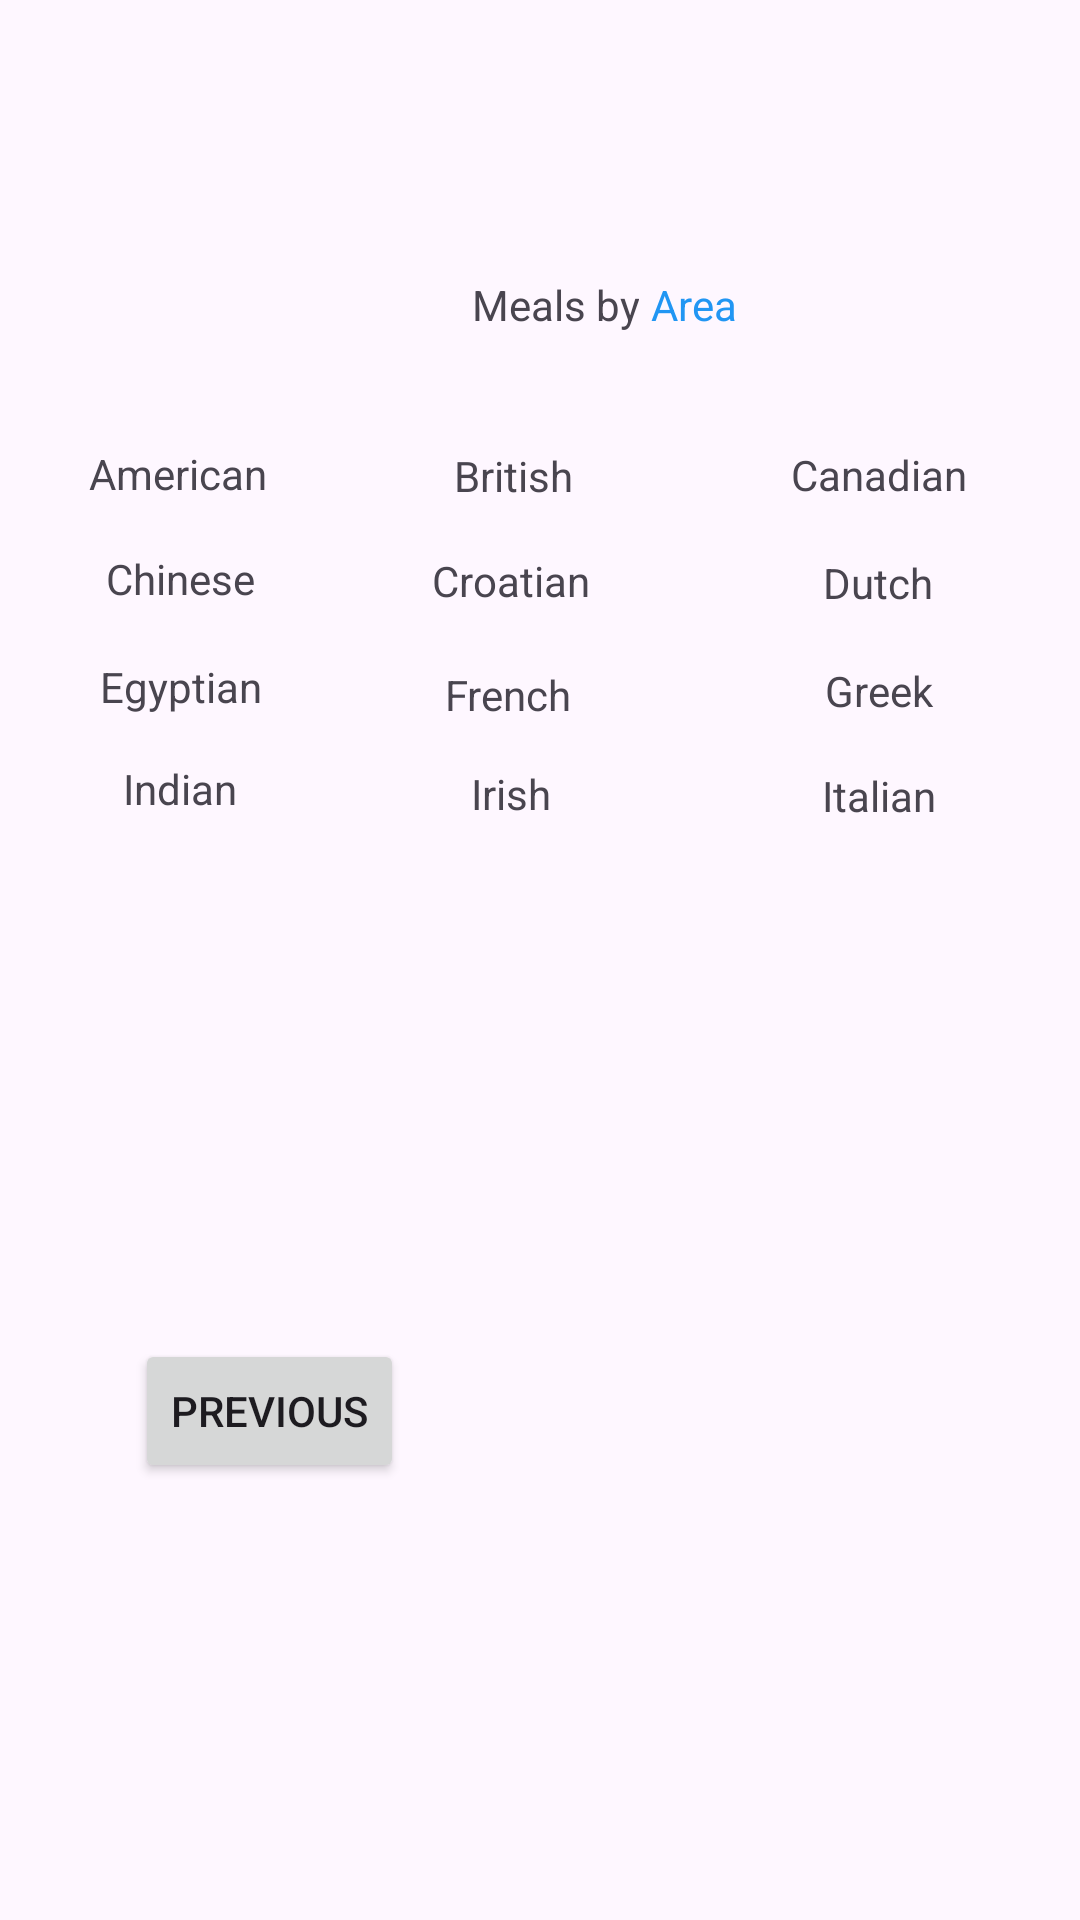

Here is an Android app screen rendered from its layout file. Give the layout XML and the strings, colors and styles it references.
<!-- AndroidManifest.xml: application theme Theme.MyApplicationnn -->
<!-- res/layout/activity_third_page.xml -->
<?xml version="1.0" encoding="utf-8"?>
<androidx.constraintlayout.widget.ConstraintLayout xmlns:android="http://schemas.android.com/apk/res/android"
    xmlns:app="http://schemas.android.com/apk/res-auto"
    xmlns:tools="http://schemas.android.com/tools"
    android:layout_width="match_parent"
    android:layout_height="match_parent"
    tools:context=".ThirdPage">

    <Button
        android:id="@+id/button3"
        android:layout_width="wrap_content"
        android:layout_height="wrap_content"
        android:text="Previous"
        app:layout_constraintBottom_toBottomOf="parent"
        app:layout_constraintEnd_toEndOf="parent"
        app:layout_constraintHorizontal_bias="0.166"
        app:layout_constraintStart_toStartOf="parent"
        app:layout_constraintTop_toTopOf="parent"
        app:layout_constraintVertical_bias="0.754" />

    <TextView
        android:id="@+id/mealsby"
        android:layout_width="69dp"
        android:layout_height="23dp"
        android:layout_marginStart="144dp"
        android:layout_marginLeft="144dp"
        android:text="Meals by"
        android:textAlignment="viewEnd"
        app:layout_constraintBottom_toBottomOf="parent"
        app:layout_constraintStart_toStartOf="parent"
        app:layout_constraintTop_toTopOf="parent"
        app:layout_constraintVertical_bias="0.149" />

    <TextView
        android:id="@+id/area"
        android:layout_width="36dp"
        android:layout_height="23dp"
        android:text="Area"
        android:textAlignment="center"
        android:textColor="#2196F3"
        app:layout_constraintBottom_toBottomOf="parent"
        app:layout_constraintEnd_toEndOf="parent"
        app:layout_constraintHorizontal_bias="0.0"
        app:layout_constraintStart_toEndOf="@+id/mealsby"
        app:layout_constraintTop_toTopOf="parent"
        app:layout_constraintVertical_bias="0.149" />

    <TextView
        android:id="@+id/textView3"
        android:layout_width="82dp"
        android:layout_height="20dp"
        android:layout_marginTop="16dp"
        android:text="Chinese"
        android:textAlignment="center"
        app:layout_constraintEnd_toEndOf="@+id/textView8"
        app:layout_constraintHorizontal_bias="0.555"
        app:layout_constraintStart_toStartOf="@+id/textView8"
        app:layout_constraintTop_toBottomOf="@+id/textView8" />

    <TextView
        android:id="@+id/textView4"
        android:layout_width="93dp"
        android:layout_height="18dp"
        android:layout_marginTop="16dp"
        android:text="Egyptian"
        android:textAlignment="center"
        app:layout_constraintEnd_toEndOf="@+id/textView3"
        app:layout_constraintHorizontal_bias="0.512"
        app:layout_constraintStart_toStartOf="@+id/textView3"
        app:layout_constraintTop_toBottomOf="@+id/textView3" />

    <TextView
        android:id="@+id/textView7"
        android:layout_width="87dp"
        android:layout_height="21dp"
        android:layout_marginTop="16dp"
        android:text="Indian"
        android:textAlignment="center"
        app:layout_constraintEnd_toEndOf="@+id/textView4"
        app:layout_constraintStart_toStartOf="@+id/textView4"
        app:layout_constraintTop_toBottomOf="@+id/textView4" />

    <TextView
        android:id="@+id/textView8"
        android:layout_width="94dp"
        android:layout_height="19dp"
        android:text="American"
        android:textAlignment="center"
        app:layout_constraintBottom_toBottomOf="parent"
        app:layout_constraintEnd_toEndOf="parent"
        app:layout_constraintHorizontal_bias="0.046"
        app:layout_constraintStart_toStartOf="parent"
        app:layout_constraintTop_toTopOf="parent"
        app:layout_constraintVertical_bias="0.239" />

    <TextView
        android:id="@+id/textView9"
        android:layout_width="68dp"
        android:layout_height="19dp"
        android:text="British"
        android:textAlignment="center"
        app:layout_constraintBottom_toBottomOf="parent"
        app:layout_constraintEnd_toEndOf="parent"
        app:layout_constraintHorizontal_bias="0.469"
        app:layout_constraintStart_toStartOf="parent"
        app:layout_constraintTop_toTopOf="parent"
        app:layout_constraintVertical_bias="0.24" />

    <TextView
        android:id="@+id/textView10"
        android:layout_width="66dp"
        android:layout_height="18dp"
        android:layout_marginTop="16dp"
        android:text="Croatian"
        android:textAlignment="center"
        app:layout_constraintEnd_toEndOf="@+id/textView9"
        app:layout_constraintHorizontal_bias="0.0"
        app:layout_constraintStart_toStartOf="@+id/textView9"
        app:layout_constraintTop_toBottomOf="@+id/textView9" />

    <TextView
        android:id="@+id/textView11"
        android:layout_width="65dp"
        android:layout_height="17dp"
        android:layout_marginTop="20dp"
        android:text="French"
        android:textAlignment="center"
        app:layout_constraintEnd_toEndOf="@+id/textView10"
        app:layout_constraintHorizontal_bias="0.0"
        app:layout_constraintStart_toStartOf="@+id/textView10"
        app:layout_constraintTop_toBottomOf="@+id/textView10" />

    <TextView
        android:id="@+id/textView12"
        android:layout_width="63dp"
        android:layout_height="20dp"
        android:layout_marginTop="16dp"
        android:text="Irish"
        android:textAlignment="center"
        app:layout_constraintEnd_toEndOf="@+id/textView11"
        app:layout_constraintHorizontal_bias="1.0"
        app:layout_constraintStart_toStartOf="@+id/textView11"
        app:layout_constraintTop_toBottomOf="@+id/textView11" />

    <TextView
        android:id="@+id/textView13"
        android:layout_width="65dp"
        android:layout_height="20dp"
        android:text="Canadian"
        android:textAlignment="center"
        app:layout_constraintBottom_toBottomOf="parent"
        app:layout_constraintEnd_toEndOf="parent"
        app:layout_constraintHorizontal_bias="0.884"
        app:layout_constraintStart_toStartOf="parent"
        app:layout_constraintTop_toTopOf="parent"
        app:layout_constraintVertical_bias="0.24" />

    <TextView
        android:id="@+id/textView14"
        android:layout_width="64dp"
        android:layout_height="20dp"
        android:layout_marginTop="16dp"
        android:text="Dutch"
        android:textAlignment="center"
        app:layout_constraintEnd_toEndOf="@+id/textView13"
        app:layout_constraintHorizontal_bias="0.125"
        app:layout_constraintStart_toStartOf="@+id/textView13"
        app:layout_constraintTop_toBottomOf="@+id/textView13" />

    <TextView
        android:id="@+id/textView15"
        android:layout_width="64dp"
        android:layout_height="19dp"
        android:layout_marginTop="16dp"
        android:text="Greek"
        android:textAlignment="center"
        app:layout_constraintEnd_toEndOf="@+id/textView14"
        app:layout_constraintHorizontal_bias="0.0"
        app:layout_constraintStart_toStartOf="@+id/textView14"
        app:layout_constraintTop_toBottomOf="@+id/textView14" />

    <TextView
        android:id="@+id/textView16"
        android:layout_width="65dp"
        android:layout_height="18dp"
        android:layout_marginTop="16dp"
        android:text="Italian"
        android:textAlignment="center"
        app:layout_constraintEnd_toEndOf="@+id/textView15"
        app:layout_constraintHorizontal_bias="0.0"
        app:layout_constraintStart_toStartOf="@+id/textView15"
        app:layout_constraintTop_toBottomOf="@+id/textView15" />
</androidx.constraintlayout.widget.ConstraintLayout>
<!-- resources referenced by this layout -->
<resources>
  <style name="Theme.MyApplicationnn" parent="Base.Theme.MyApplicationnn" />
  <style name="Base.Theme.MyApplicationnn" parent="Theme.Material3.DayNight.NoActionBar">
          
          
      </style>
</resources>
